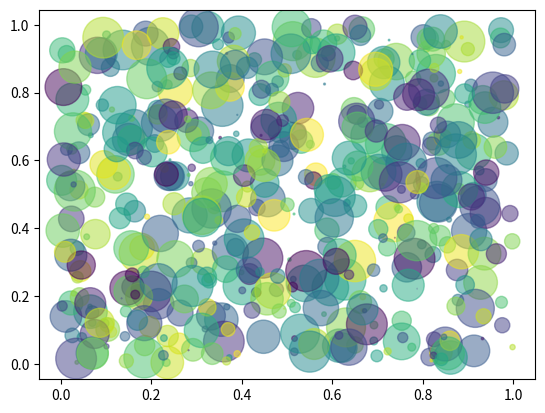

Source code (Python):
import matplotlib.pyplot as plt
import numpy as np

# Create data
N = 500
x = np.random.rand(N)
y = np.random.rand(N)

# Generate colors
colors = np.random.rand(N)

# Generate area of each point (0 to 15 point radii)
area = (30 * np.random.rand(N))**2

plt.scatter(x, y, s=area, c=colors, alpha=0.5)
plt.show()
